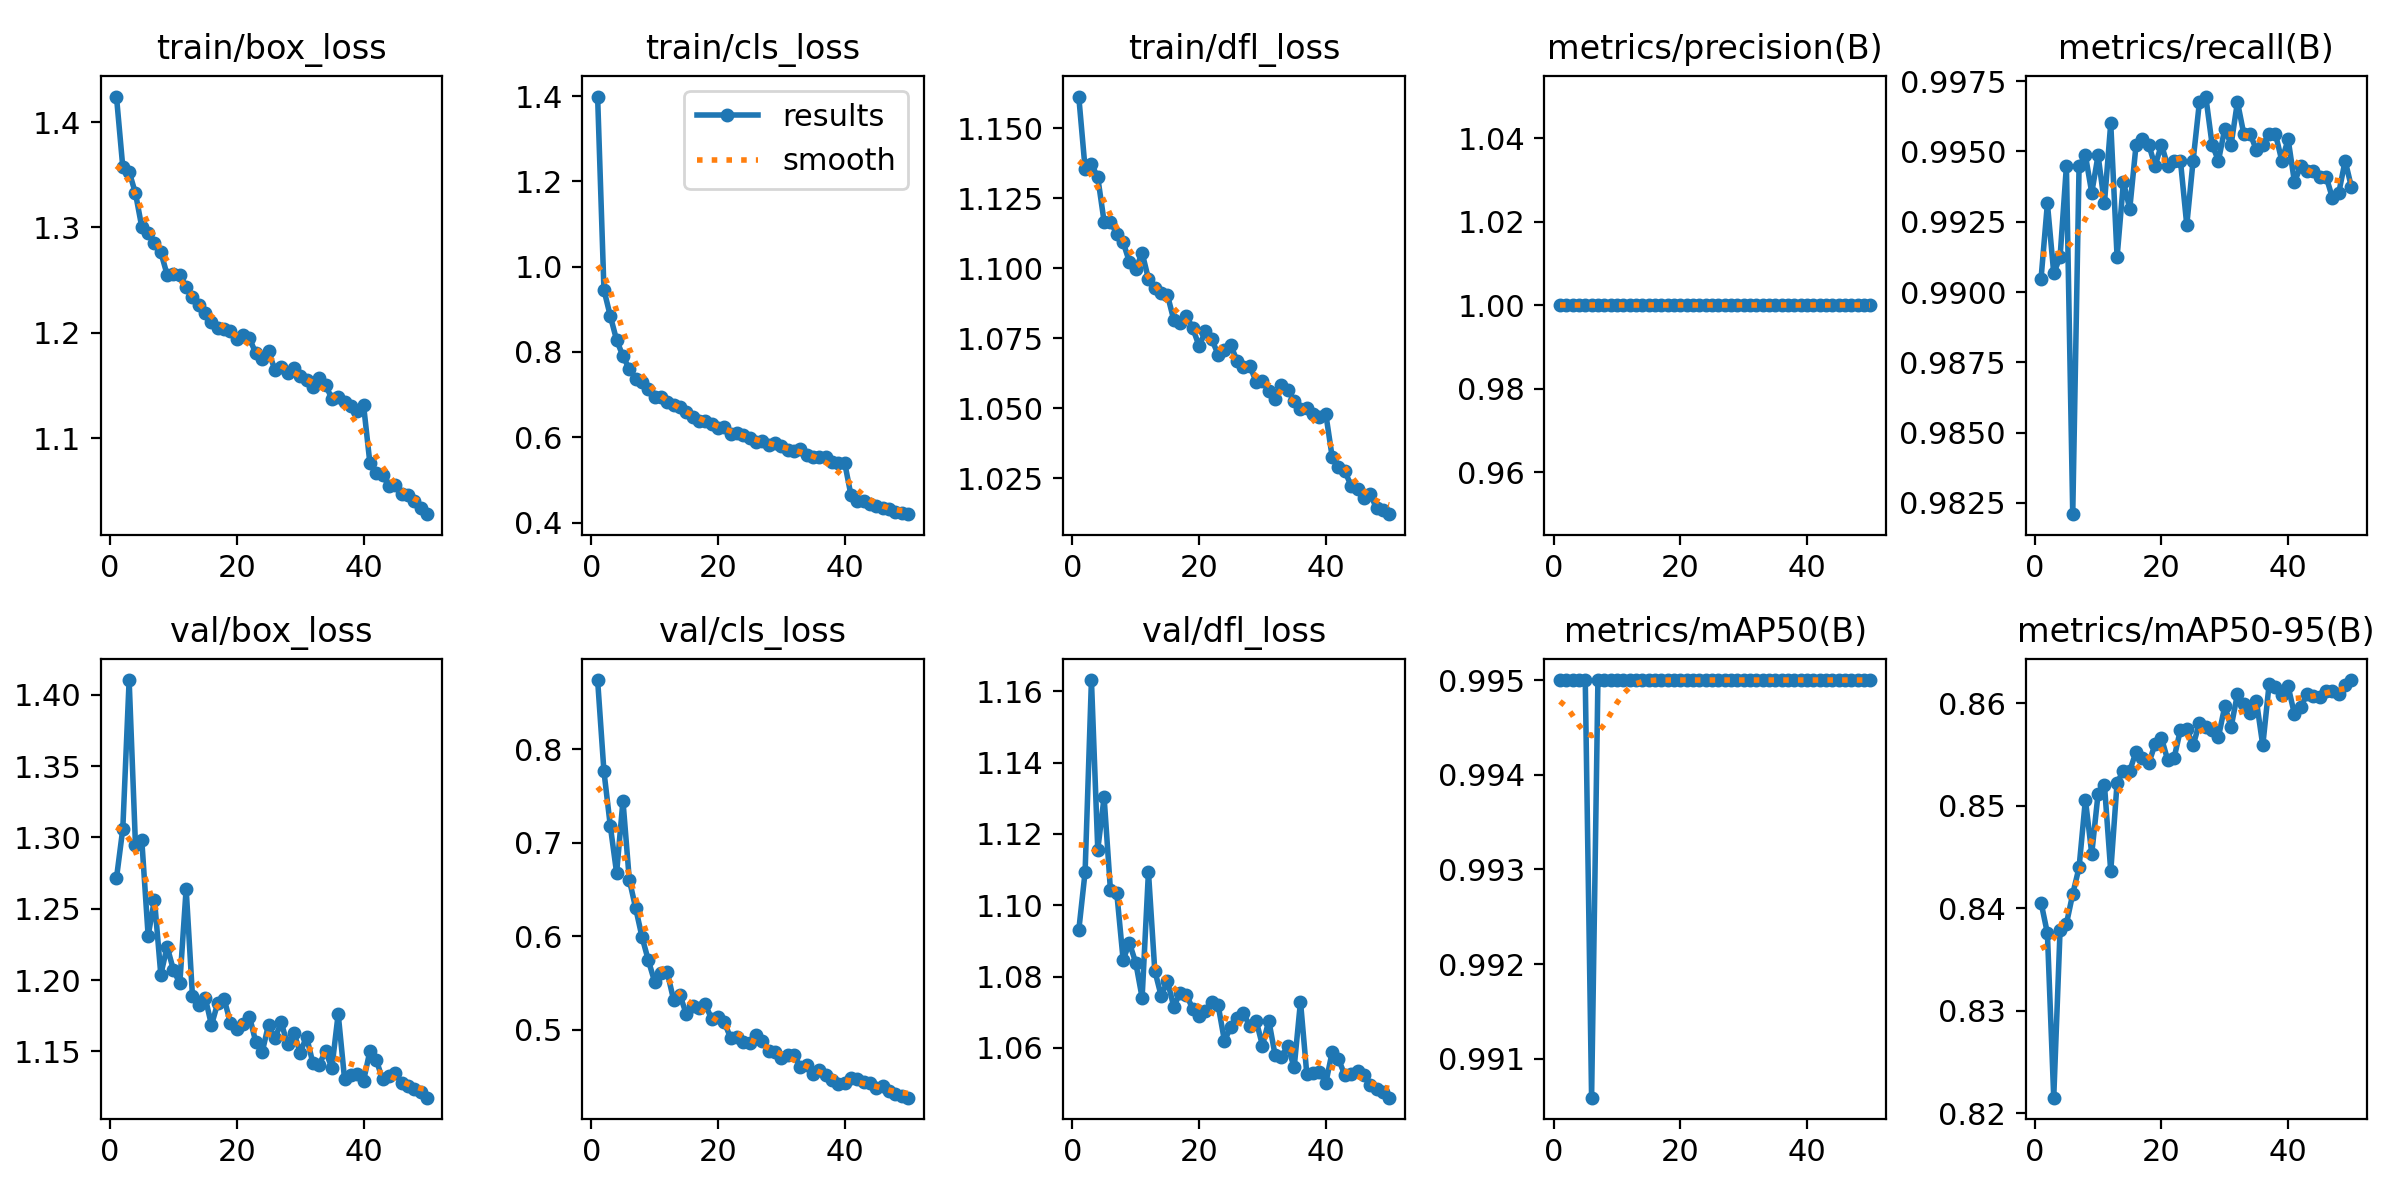

Source data for this figure (header and first rows):
epoch, time, train/box_loss, train/cls_loss, train/dfl_loss, metrics/precision(B), metrics/recall(B), metrics/mAP50(B), metrics/mAP50-95(B), val/box_loss, val/cls_loss, val/dfl_loss, lr/pg0, lr/pg1, lr/pg2
1, 3677, 1.424, 1.399, 1.161, 1, 0.9905, 0.995, 0.8405, 1.271, 0.8739, 1.093, 0.0005539, 0.0005539, 0.0005539
2, 17076, 1.357, 0.9454, 1.136, 1, 0.9931, 0.995, 0.8375, 1.306, 0.7762, 1.109, 0.001088, 0.001088, 0.001088
3, 35371, 1.353, 0.8844, 1.137, 1, 0.9907, 0.995, 0.8215, 1.41, 0.7182, 1.163, 0.001599, 0.001599, 0.001599
4, 132756, 1.332, 0.8277, 1.132, 1, 0.9912, 0.995, 0.8378, 1.295, 0.6677, 1.116, 0.001568, 0.001568, 0.001568
5, 169182, 1.3, 0.7904, 1.117, 1, 0.9945, 0.995, 0.8385, 1.298, 0.745, 1.13, 0.001535, 0.001535, 0.001535
6, 170360, 1.294, 0.7599, 1.116, 1, 0.9821, 0.9906, 0.8414, 1.231, 0.6607, 1.104, 0.001502, 0.001502, 0.001502
7, 171539, 1.285, 0.7377, 1.112, 1, 0.9945, 0.995, 0.844, 1.256, 0.6304, 1.103, 0.001469, 0.001469, 0.001469
8, 183233, 1.276, 0.7284, 1.109, 1, 0.9949, 0.995, 0.8506, 1.204, 0.5996, 1.085, 0.001436, 0.001436, 0.001436
9, 206691, 1.255, 0.7131, 1.102, 1, 0.9935, 0.995, 0.8453, 1.223, 0.5746, 1.089, 0.001403, 0.001403, 0.001403
10, 207885, 1.256, 0.6933, 1.1, 1, 0.9949, 0.995, 0.8511, 1.207, 0.5516, 1.084, 0.00137, 0.00137, 0.00137
11, 209083, 1.255, 0.6935, 1.106, 1, 0.9931, 0.995, 0.852, 1.198, 0.5606, 1.074, 0.001337, 0.001337, 0.001337
12, 210283, 1.243, 0.6817, 1.096, 1, 0.996, 0.995, 0.8436, 1.264, 0.5615, 1.109, 0.001304, 0.001304, 0.001304
13, 211497, 1.234, 0.675, 1.093, 1, 0.9912, 0.995, 0.8522, 1.189, 0.532, 1.082, 0.001271, 0.001271, 0.001271
14, 213953, 1.227, 0.671, 1.091, 1, 0.9939, 0.995, 0.8534, 1.183, 0.5371, 1.075, 0.001238, 0.001238, 0.001238
15, 215131, 1.219, 0.6583, 1.09, 1, 0.993, 0.995, 0.8534, 1.188, 0.5171, 1.079, 0.001205, 0.001205, 0.001205
16, 216289, 1.21, 0.6464, 1.082, 1, 0.9952, 0.995, 0.8552, 1.168, 0.5256, 1.072, 0.001172, 0.001172, 0.001172
17, 217449, 1.205, 0.6392, 1.08, 1, 0.9954, 0.995, 0.8547, 1.184, 0.5231, 1.075, 0.001139, 0.001139, 0.001139
18, 218629, 1.204, 0.6386, 1.083, 1, 0.9952, 0.995, 0.8541, 1.187, 0.5273, 1.075, 0.001106, 0.001106, 0.001106
19, 219808, 1.202, 0.6315, 1.079, 1, 0.9945, 0.995, 0.856, 1.17, 0.5118, 1.071, 0.001073, 0.001073, 0.001073
20, 220990, 1.194, 0.6218, 1.072, 1, 0.9952, 0.995, 0.8566, 1.166, 0.5137, 1.069, 0.00104, 0.00104, 0.00104
21, 222182, 1.197, 0.6242, 1.078, 1, 0.9945, 0.995, 0.8544, 1.169, 0.5083, 1.07, 0.001007, 0.001007, 0.001007
22, 223367, 1.195, 0.6073, 1.075, 1, 0.9947, 0.995, 0.8546, 1.174, 0.4914, 1.073, 0.0009739, 0.0009739, 0.0009739
23, 224549, 1.18, 0.6102, 1.069, 1, 0.9947, 0.995, 0.8574, 1.156, 0.492, 1.072, 0.0009409, 0.0009409, 0.0009409
24, 225736, 1.175, 0.6042, 1.071, 1, 0.9924, 0.995, 0.8574, 1.149, 0.4872, 1.062, 0.0009078, 0.0009078, 0.0009078
25, 226935, 1.183, 0.5984, 1.072, 1, 0.9947, 0.995, 0.8559, 1.169, 0.4865, 1.066, 0.0008748, 0.0008748, 0.0008748
26, 228135, 1.165, 0.5893, 1.067, 1, 0.9968, 0.995, 0.8581, 1.159, 0.4947, 1.068, 0.0008418, 0.0008418, 0.0008418
27, 229322, 1.167, 0.5916, 1.065, 1, 0.997, 0.995, 0.8577, 1.17, 0.4888, 1.07, 0.0008088, 0.0008088, 0.0008088
28, 230502, 1.161, 0.5827, 1.065, 1, 0.9952, 0.995, 0.8574, 1.155, 0.4779, 1.066, 0.0007758, 0.0007758, 0.0007758
29, 231681, 1.167, 0.586, 1.06, 1, 0.9947, 0.995, 0.8567, 1.163, 0.4762, 1.068, 0.0007428, 0.0007428, 0.0007428
30, 232859, 1.159, 0.5792, 1.06, 1, 0.9958, 0.995, 0.8597, 1.149, 0.4706, 1.061, 0.0007098, 0.0007098, 0.0007098
31, 234036, 1.155, 0.571, 1.056, 1, 0.9952, 0.995, 0.8577, 1.16, 0.4735, 1.068, 0.0006768, 0.0006768, 0.0006768
32, 235228, 1.149, 0.5672, 1.053, 1, 0.9968, 0.995, 0.8609, 1.142, 0.4728, 1.058, 0.0006438, 0.0006438, 0.0006438
33, 236430, 1.158, 0.5731, 1.058, 1, 0.9956, 0.995, 0.8599, 1.141, 0.4606, 1.057, 0.0006108, 0.0006108, 0.0006108
34, 237627, 1.151, 0.5595, 1.056, 1, 0.9956, 0.995, 0.8591, 1.15, 0.4624, 1.061, 0.0005778, 0.0005778, 0.0005778
35, 238817, 1.137, 0.5541, 1.053, 1, 0.995, 0.995, 0.8602, 1.138, 0.4533, 1.054, 0.0005448, 0.0005448, 0.0005448
36, 239997, 1.139, 0.5537, 1.05, 1, 0.9952, 0.995, 0.8559, 1.176, 0.4573, 1.073, 0.0005118, 0.0005118, 0.0005118
37, 241193, 1.134, 0.5538, 1.05, 1, 0.9956, 0.995, 0.8619, 1.131, 0.4521, 1.053, 0.0004788, 0.0004788, 0.0004788
38, 242392, 1.13, 0.5422, 1.048, 1, 0.9956, 0.995, 0.8616, 1.134, 0.4468, 1.053, 0.0004458, 0.0004458, 0.0004458
39, 243589, 1.125, 0.5403, 1.047, 1, 0.9947, 0.995, 0.8608, 1.134, 0.4423, 1.053, 0.0004127, 0.0004127, 0.0004127
40, 244788, 1.132, 0.54, 1.048, 1, 0.9954, 0.995, 0.8616, 1.129, 0.4432, 1.05, 0.0003797, 0.0003797, 0.0003797
41, 245979, 1.077, 0.4635, 1.033, 1, 0.9939, 0.995, 0.8589, 1.15, 0.4489, 1.059, 0.0003467, 0.0003467, 0.0003467
42, 247169, 1.067, 0.4511, 1.029, 1, 0.9945, 0.995, 0.8597, 1.144, 0.4472, 1.057, 0.0003137, 0.0003137, 0.0003137
43, 248360, 1.065, 0.45, 1.028, 1, 0.9943, 0.995, 0.8609, 1.13, 0.4442, 1.052, 0.0002807, 0.0002807, 0.0002807
44, 249550, 1.055, 0.4433, 1.022, 1, 0.9943, 0.995, 0.8607, 1.133, 0.4432, 1.053, 0.0002477, 0.0002477, 0.0002477
45, 250739, 1.055, 0.4399, 1.021, 1, 0.9941, 0.995, 0.8606, 1.135, 0.4378, 1.054, 0.0002147, 0.0002147, 0.0002147
46, 251929, 1.047, 0.4335, 1.018, 1, 0.9941, 0.995, 0.8611, 1.128, 0.4407, 1.052, 0.0001817, 0.0001817, 0.0001817
47, 253120, 1.046, 0.4312, 1.019, 1, 0.9933, 0.995, 0.8612, 1.126, 0.4351, 1.049, 0.0001487, 0.0001487, 0.0001487
48, 254311, 1.04, 0.4256, 1.014, 1, 0.9935, 0.995, 0.8609, 1.124, 0.4321, 1.049, 0.0001157, 0.0001157, 0.0001157
49, 255500, 1.034, 0.4233, 1.014, 1, 0.9947, 0.995, 0.8618, 1.122, 0.4293, 1.048, 8.26832e-05, 8.26832e-05, 8.26832e-05
50, 256690, 1.028, 0.4196, 1.012, 1, 0.9937, 0.995, 0.8622, 1.118, 0.4277, 1.046, 4.96766e-05, 4.96766e-05, 4.96766e-05
